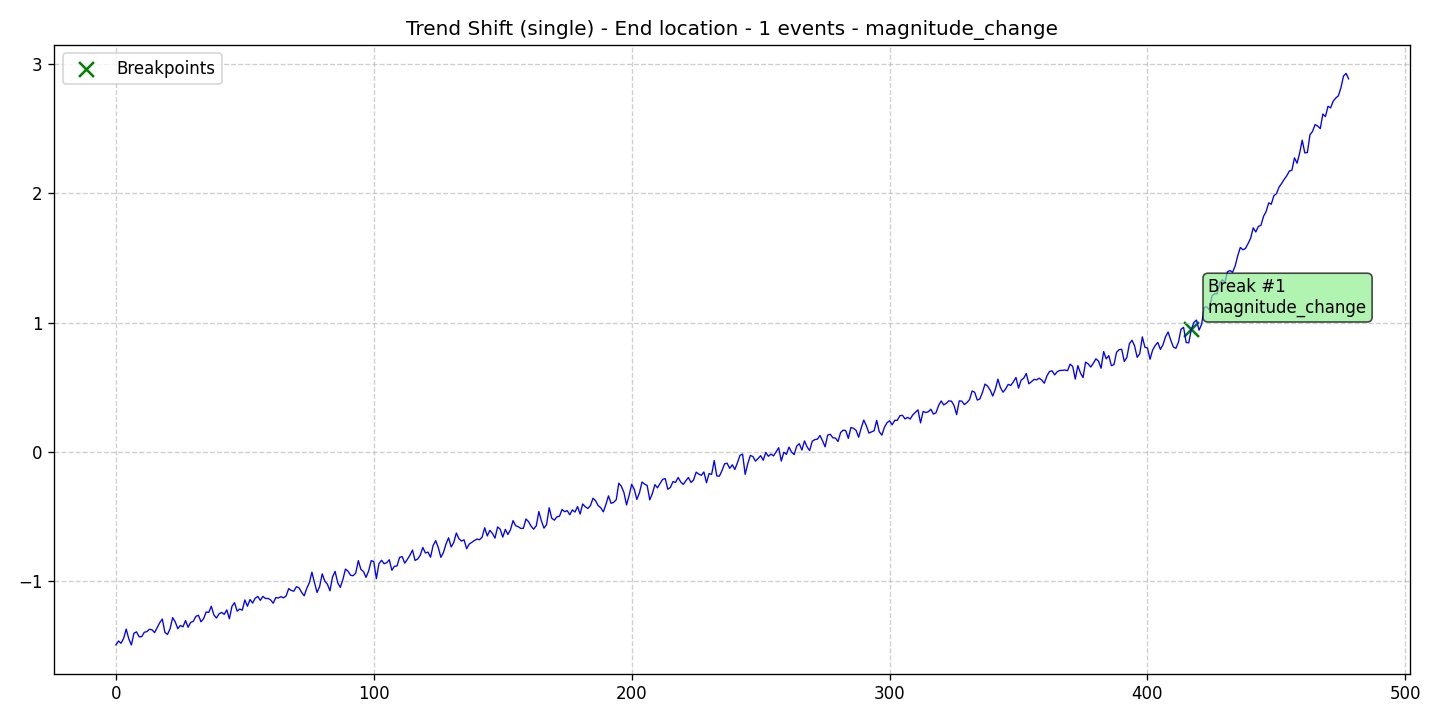

The file beside this chart, header and first rows:
data, stationary, det_lin_up, det_lin_down, det_quad, det_cubic, det_exp, det_damped, stoc_trend, volatility, single_seas, multiple_seas, point_anom_single, point_anom_multi, collect_anom, context_anom, mean_shift, var_shift, trend_shift, date, is_break, is_anomaly, is_multi, location_beginning
-1.495, 0, 0, 0, 0, 0, 0, 0, 0, 0, 0, 0, 0, 0, 0, 0, 0, 0, 1, 2020-01-01, 0, 0, 0, 0
-1.465, 0, 0, 0, 0, 0, 0, 0, 0, 0, 0, 0, 0, 0, 0, 0, 0, 0, 1, 2020-01-02, 0, 0, 0, 0
-1.482, 0, 0, 0, 0, 0, 0, 0, 0, 0, 0, 0, 0, 0, 0, 0, 0, 0, 1, 2020-01-03, 0, 0, 0, 0
-1.444, 0, 0, 0, 0, 0, 0, 0, 0, 0, 0, 0, 0, 0, 0, 0, 0, 0, 1, 2020-01-04, 0, 0, 0, 0
-1.373, 0, 0, 0, 0, 0, 0, 0, 0, 0, 0, 0, 0, 0, 0, 0, 0, 0, 1, 2020-01-05, 0, 0, 0, 0
-1.448, 0, 0, 0, 0, 0, 0, 0, 0, 0, 0, 0, 0, 0, 0, 0, 0, 0, 1, 2020-01-06, 0, 0, 0, 0
-1.496, 0, 0, 0, 0, 0, 0, 0, 0, 0, 0, 0, 0, 0, 0, 0, 0, 0, 1, 2020-01-07, 0, 0, 0, 0
-1.404, 0, 0, 0, 0, 0, 0, 0, 0, 0, 0, 0, 0, 0, 0, 0, 0, 0, 1, 2020-01-08, 0, 0, 0, 0
-1.394, 0, 0, 0, 0, 0, 0, 0, 0, 0, 0, 0, 0, 0, 0, 0, 0, 0, 1, 2020-01-09, 0, 0, 0, 0
-1.432, 0, 0, 0, 0, 0, 0, 0, 0, 0, 0, 0, 0, 0, 0, 0, 0, 0, 1, 2020-01-10, 0, 0, 0, 0
-1.431, 0, 0, 0, 0, 0, 0, 0, 0, 0, 0, 0, 0, 0, 0, 0, 0, 0, 1, 2020-01-11, 0, 0, 0, 0
-1.397, 0, 0, 0, 0, 0, 0, 0, 0, 0, 0, 0, 0, 0, 0, 0, 0, 0, 1, 2020-01-12, 0, 0, 0, 0
-1.392, 0, 0, 0, 0, 0, 0, 0, 0, 0, 0, 0, 0, 0, 0, 0, 0, 0, 1, 2020-01-13, 0, 0, 0, 0
-1.374, 0, 0, 0, 0, 0, 0, 0, 0, 0, 0, 0, 0, 0, 0, 0, 0, 0, 1, 2020-01-14, 0, 0, 0, 0
-1.378, 0, 0, 0, 0, 0, 0, 0, 0, 0, 0, 0, 0, 0, 0, 0, 0, 0, 1, 2020-01-15, 0, 0, 0, 0
-1.4, 0, 0, 0, 0, 0, 0, 0, 0, 0, 0, 0, 0, 0, 0, 0, 0, 0, 1, 2020-01-16, 0, 0, 0, 0
-1.362, 0, 0, 0, 0, 0, 0, 0, 0, 0, 0, 0, 0, 0, 0, 0, 0, 0, 1, 2020-01-17, 0, 0, 0, 0
-1.323, 0, 0, 0, 0, 0, 0, 0, 0, 0, 0, 0, 0, 0, 0, 0, 0, 0, 1, 2020-01-18, 0, 0, 0, 0
-1.295, 0, 0, 0, 0, 0, 0, 0, 0, 0, 0, 0, 0, 0, 0, 0, 0, 0, 1, 2020-01-19, 0, 0, 0, 0
-1.399, 0, 0, 0, 0, 0, 0, 0, 0, 0, 0, 0, 0, 0, 0, 0, 0, 0, 1, 2020-01-20, 0, 0, 0, 0
-1.414, 0, 0, 0, 0, 0, 0, 0, 0, 0, 0, 0, 0, 0, 0, 0, 0, 0, 1, 2020-01-21, 0, 0, 0, 0
-1.371, 0, 0, 0, 0, 0, 0, 0, 0, 0, 0, 0, 0, 0, 0, 0, 0, 0, 1, 2020-01-22, 0, 0, 0, 0
-1.284, 0, 0, 0, 0, 0, 0, 0, 0, 0, 0, 0, 0, 0, 0, 0, 0, 0, 1, 2020-01-23, 0, 0, 0, 0
-1.317, 0, 0, 0, 0, 0, 0, 0, 0, 0, 0, 0, 0, 0, 0, 0, 0, 0, 1, 2020-01-24, 0, 0, 0, 0
-1.37, 0, 0, 0, 0, 0, 0, 0, 0, 0, 0, 0, 0, 0, 0, 0, 0, 0, 1, 2020-01-25, 0, 0, 0, 0
-1.345, 0, 0, 0, 0, 0, 0, 0, 0, 0, 0, 0, 0, 0, 0, 0, 0, 0, 1, 2020-01-26, 0, 0, 0, 0
-1.355, 0, 0, 0, 0, 0, 0, 0, 0, 0, 0, 0, 0, 0, 0, 0, 0, 0, 1, 2020-01-27, 0, 0, 0, 0
-1.306, 0, 0, 0, 0, 0, 0, 0, 0, 0, 0, 0, 0, 0, 0, 0, 0, 0, 1, 2020-01-28, 0, 0, 0, 0
-1.359, 0, 0, 0, 0, 0, 0, 0, 0, 0, 0, 0, 0, 0, 0, 0, 0, 0, 1, 2020-01-29, 0, 0, 0, 0
-1.321, 0, 0, 0, 0, 0, 0, 0, 0, 0, 0, 0, 0, 0, 0, 0, 0, 0, 1, 2020-01-30, 0, 0, 0, 0
-1.313, 0, 0, 0, 0, 0, 0, 0, 0, 0, 0, 0, 0, 0, 0, 0, 0, 0, 1, 2020-01-31, 0, 0, 0, 0
-1.274, 0, 0, 0, 0, 0, 0, 0, 0, 0, 0, 0, 0, 0, 0, 0, 0, 0, 1, 2020-02-01, 0, 0, 0, 0
-1.266, 0, 0, 0, 0, 0, 0, 0, 0, 0, 0, 0, 0, 0, 0, 0, 0, 0, 1, 2020-02-02, 0, 0, 0, 0
-1.316, 0, 0, 0, 0, 0, 0, 0, 0, 0, 0, 0, 0, 0, 0, 0, 0, 0, 1, 2020-02-03, 0, 0, 0, 0
-1.292, 0, 0, 0, 0, 0, 0, 0, 0, 0, 0, 0, 0, 0, 0, 0, 0, 0, 1, 2020-02-04, 0, 0, 0, 0
-1.24, 0, 0, 0, 0, 0, 0, 0, 0, 0, 0, 0, 0, 0, 0, 0, 0, 0, 1, 2020-02-05, 0, 0, 0, 0
-1.243, 0, 0, 0, 0, 0, 0, 0, 0, 0, 0, 0, 0, 0, 0, 0, 0, 0, 1, 2020-02-06, 0, 0, 0, 0
-1.196, 0, 0, 0, 0, 0, 0, 0, 0, 0, 0, 0, 0, 0, 0, 0, 0, 0, 1, 2020-02-07, 0, 0, 0, 0
-1.263, 0, 0, 0, 0, 0, 0, 0, 0, 0, 0, 0, 0, 0, 0, 0, 0, 0, 1, 2020-02-08, 0, 0, 0, 0
-1.287, 0, 0, 0, 0, 0, 0, 0, 0, 0, 0, 0, 0, 0, 0, 0, 0, 0, 1, 2020-02-09, 0, 0, 0, 0
-1.255, 0, 0, 0, 0, 0, 0, 0, 0, 0, 0, 0, 0, 0, 0, 0, 0, 0, 1, 2020-02-10, 0, 0, 0, 0
-1.244, 0, 0, 0, 0, 0, 0, 0, 0, 0, 0, 0, 0, 0, 0, 0, 0, 0, 1, 2020-02-11, 0, 0, 0, 0
-1.259, 0, 0, 0, 0, 0, 0, 0, 0, 0, 0, 0, 0, 0, 0, 0, 0, 0, 1, 2020-02-12, 0, 0, 0, 0
-1.224, 0, 0, 0, 0, 0, 0, 0, 0, 0, 0, 0, 0, 0, 0, 0, 0, 0, 1, 2020-02-13, 0, 0, 0, 0
-1.293, 0, 0, 0, 0, 0, 0, 0, 0, 0, 0, 0, 0, 0, 0, 0, 0, 0, 1, 2020-02-14, 0, 0, 0, 0
-1.196, 0, 0, 0, 0, 0, 0, 0, 0, 0, 0, 0, 0, 0, 0, 0, 0, 0, 1, 2020-02-15, 0, 0, 0, 0
-1.168, 0, 0, 0, 0, 0, 0, 0, 0, 0, 0, 0, 0, 0, 0, 0, 0, 0, 1, 2020-02-16, 0, 0, 0, 0
-1.234, 0, 0, 0, 0, 0, 0, 0, 0, 0, 0, 0, 0, 0, 0, 0, 0, 0, 1, 2020-02-17, 0, 0, 0, 0
-1.218, 0, 0, 0, 0, 0, 0, 0, 0, 0, 0, 0, 0, 0, 0, 0, 0, 0, 1, 2020-02-18, 0, 0, 0, 0
-1.226, 0, 0, 0, 0, 0, 0, 0, 0, 0, 0, 0, 0, 0, 0, 0, 0, 0, 1, 2020-02-19, 0, 0, 0, 0
-1.147, 0, 0, 0, 0, 0, 0, 0, 0, 0, 0, 0, 0, 0, 0, 0, 0, 0, 1, 2020-02-20, 0, 0, 0, 0
-1.196, 0, 0, 0, 0, 0, 0, 0, 0, 0, 0, 0, 0, 0, 0, 0, 0, 0, 1, 2020-02-21, 0, 0, 0, 0
-1.144, 0, 0, 0, 0, 0, 0, 0, 0, 0, 0, 0, 0, 0, 0, 0, 0, 0, 1, 2020-02-22, 0, 0, 0, 0
-1.171, 0, 0, 0, 0, 0, 0, 0, 0, 0, 0, 0, 0, 0, 0, 0, 0, 0, 1, 2020-02-23, 0, 0, 0, 0
-1.134, 0, 0, 0, 0, 0, 0, 0, 0, 0, 0, 0, 0, 0, 0, 0, 0, 0, 1, 2020-02-24, 0, 0, 0, 0
-1.12, 0, 0, 0, 0, 0, 0, 0, 0, 0, 0, 0, 0, 0, 0, 0, 0, 0, 1, 2020-02-25, 0, 0, 0, 0
-1.15, 0, 0, 0, 0, 0, 0, 0, 0, 0, 0, 0, 0, 0, 0, 0, 0, 0, 1, 2020-02-26, 0, 0, 0, 0
-1.119, 0, 0, 0, 0, 0, 0, 0, 0, 0, 0, 0, 0, 0, 0, 0, 0, 0, 1, 2020-02-27, 0, 0, 0, 0
-1.136, 0, 0, 0, 0, 0, 0, 0, 0, 0, 0, 0, 0, 0, 0, 0, 0, 0, 1, 2020-02-28, 0, 0, 0, 0
-1.136, 0, 0, 0, 0, 0, 0, 0, 0, 0, 0, 0, 0, 0, 0, 0, 0, 0, 1, 2020-02-29, 0, 0, 0, 0
... 419 more rows
